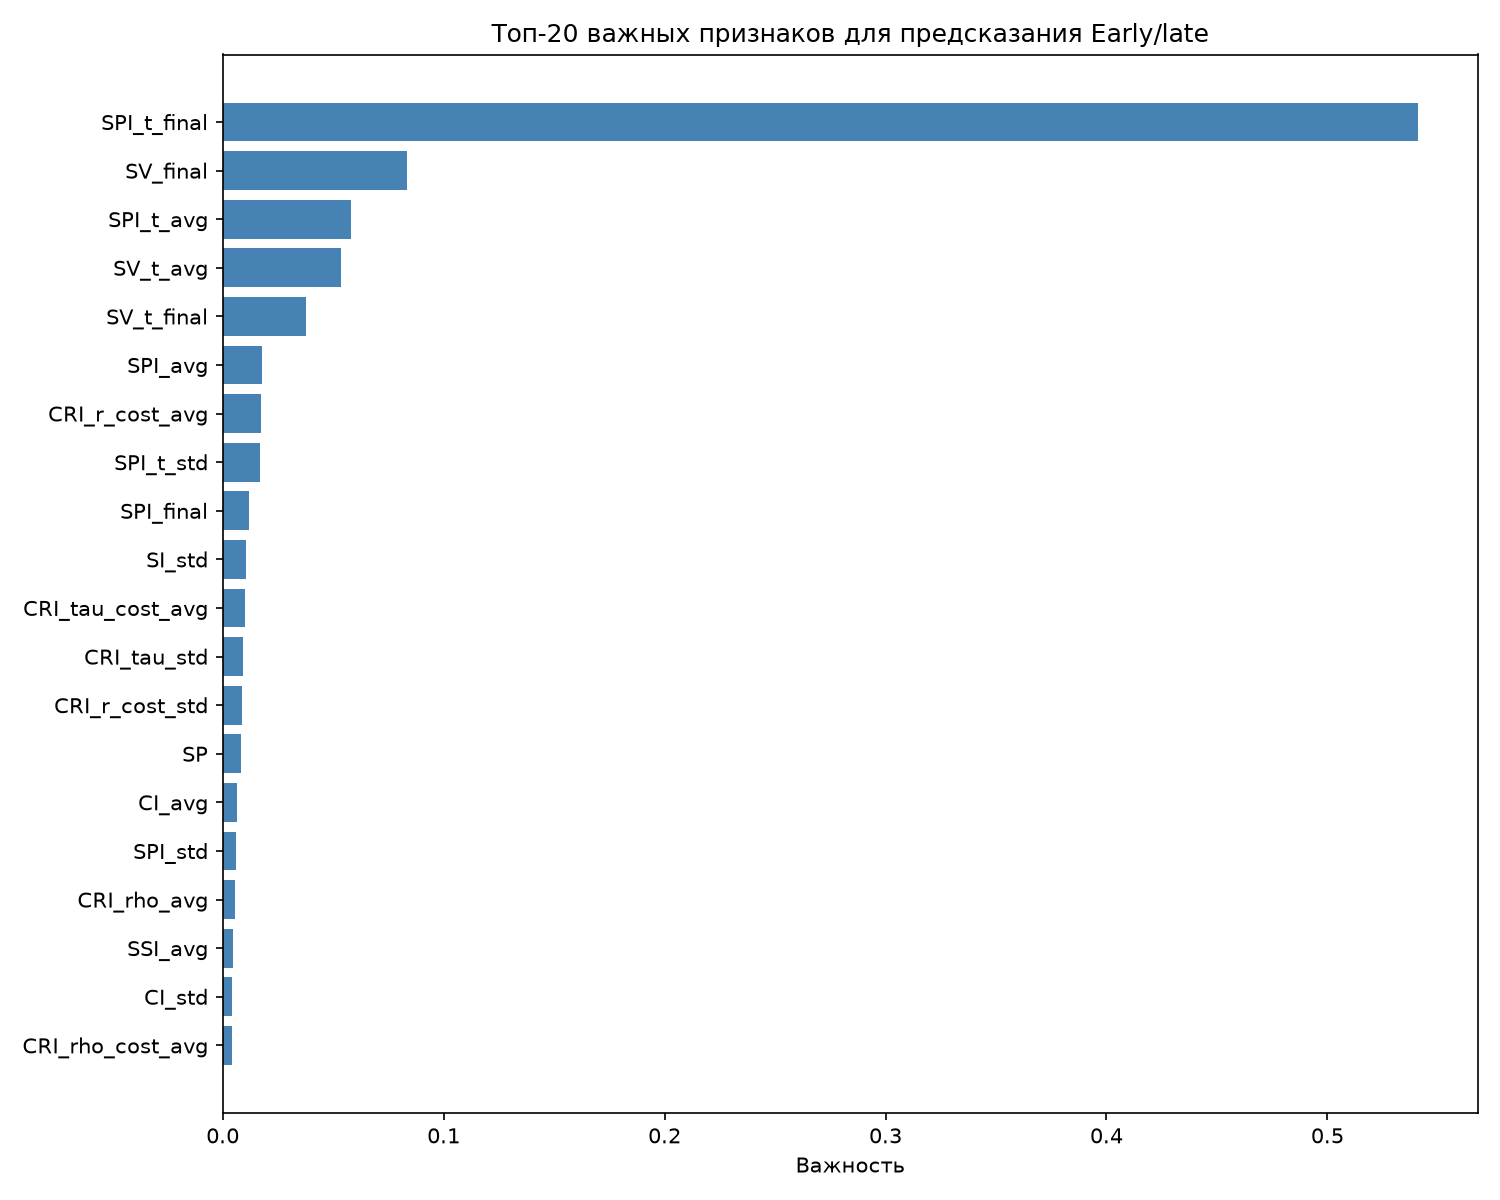

Data behind this chart, as committed beside it:
Признак, Важность
SPI_t_final, 0.5409
SV_final, 0.08347
SPI_t_avg, 0.05815
SV_t_avg, 0.05353
SV_t_final, 0.03779
SPI_avg, 0.01761
CRI_r_cost_avg, 0.01741
SPI_t_std, 0.01701
SPI_final, 0.01196
SI_std, 0.01032
CRI_tau_cost_avg, 0.01017
CRI_tau_std, 0.009113
CRI_r_cost_std, 0.008531
SP, 0.0081
CI_avg, 0.006325
SPI_std, 0.006085
CRI_rho_avg, 0.005667
SSI_avg, 0.004654
CI_std, 0.004319
CRI_rho_cost_avg, 0.004161
CI_skew, 0.003995
p_factor_std, 0.003946
CRI_tau_skew, 0.003871
SI_skew, 0.003864
SSI_std, 0.003665
CRI_rho_skew, 0.003591
TF, 0.003564
CRI_rho_std, 0.003532
CRI_r_avg, 0.003331
sector_construction (institutional build…, 0.003312
SSI_skew, 0.003267
AD, 0.003164
CRI_tau_avg, 0.003092
CRI_r_cost_skew, 0.002783
# activities, 0.002699
CRI_r_std, 0.002635
BAC, 0.002386
CRI_tau_cost_skew, 0.002293
CRI_r_skew, 0.002272
SV_avg, 0.00224
SI_avg, 0.002164
CV_final, 0.001995
CRI_rho_cost_std, 0.001837
SV_t_std, 0.001748
CRI_tau_cost_std, 0.001457
CPI_avg, 0.001351
CV_avg, 0.001339
CV_std, 0.001185
CPI_std, 0.001173
SV_std, 0.001063
sector_construction (residential buildin…, 0.0009907
LA, 0.0009543
sector_construction (civil), 0.0008561
CRI_rho_cost_skew, 0.0008472
CPI_final, 0.0008304
p_factor_avg, 0.0005885
RI, 0.0004185
sector_construction (industrial), 0.0003562
sector_construction (commercial building…, 9.501099566867503e-05
p_factor_final, 0.0
